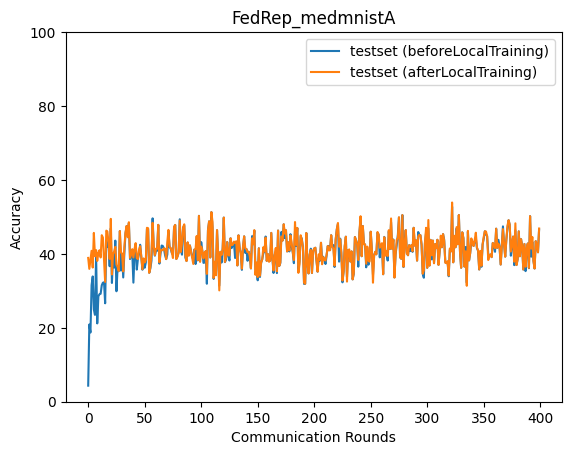

The data file committed next to this chart (first rows):
epoch, accuracy_test_before, accuracy_test_after
0, 4.345, 38.91
1, 20.9, 35.95
2, 18.72, 38.32
3, 31.54, 40.83
4, 33.9, 36.31
5, 24.95, 45.68
6, 23.5, 39.39
7, 39.62, 41.01
8, 21.19, 38.1
9, 28.52, 40.29
10, 29.1, 40.99
11, 29.21, 39.03
12, 31.5, 45.06
13, 32.19, 44.42
14, 32.31, 38.69
15, 26.63, 32.41
16, 43.69, 46.29
17, 41.85, 46.05
18, 42.96, 42.96
19, 36.66, 38.63
20, 46.9, 49.48
21, 32.13, 34.45
22, 40.03, 39.96
23, 36.3, 40.65
24, 43.59, 41.9
25, 29.89, 37.06
26, 36.32, 36.52
27, 35.31, 35.37
28, 46.18, 46.18
29, 35.49, 40.53
30, 39.97, 39.97
31, 33.62, 35.27
32, 40.23, 41.91
33, 45.54, 45.77
34, 47.53, 47.53
35, 45.54, 44.5
36, 48.34, 48.56
37, 38.61, 38.9
38, 39.75, 39.75
39, 40.15, 41.27
40, 32.22, 39.03
41, 39.98, 41.35
42, 42.67, 42.91
43, 35.75, 38.82
44, 38.69, 38.6
45, 40.07, 41.14
46, 42.46, 42.08
47, 38.93, 39.21
48, 35.72, 35.85
49, 37.45, 38.78
50, 36.24, 37.68
51, 37.69, 38.36
52, 46.66, 47.05
53, 46.75, 46.94
54, 34.88, 34.88
55, 36.06, 36.42
56, 38.16, 40.09
57, 49.62, 48.41
58, 41.73, 42.07
59, 39.51, 39.66
... 340 more rows
